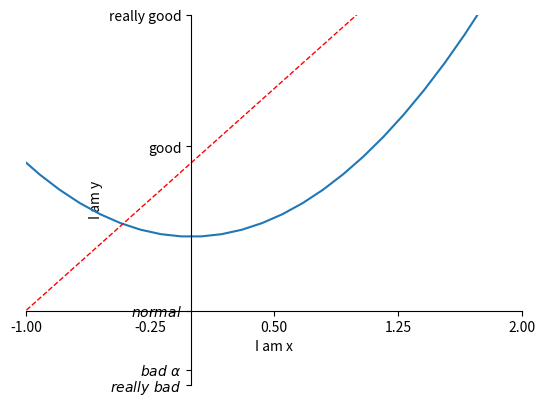

Write the Python code that produced this figure.
import matplotlib.pyplot as plt
import numpy as np

x = np.linspace(-3, 3, 50)
y1 = 2*x+1
y2 = x**2

# fig 1
plt.figure()
plt.plot(x, y2)
plt.plot(x, y1, color='red', linewidth=1.0, linestyle='--')

# 坐标轴取值范围
plt.xlim((-1,2))
plt.ylim((-2,3))

# 坐标轴label
plt.xlabel('I am x')
plt.ylabel('I am y')

# 坐标轴刻度设定
new_ticks = np.linspace(-1, 2, 5)
print(new_ticks)
plt.xticks(new_ticks)
plt.yticks([-2, -1.8, -1, 1.22, 3], 
            [r'$really\ bad$', r'$bad\ \alpha$', r'$normal$', 'good', 'really good'])
            # 数学形式


# gca = 'get current axis'
# 移动坐标轴
ax = plt.gca()
# 右边和上边轴移除
ax.spines['right'].set_color('none')
ax.spines['top'].set_color('none')

# 设定左边轴为y轴, 下边轴为x轴
ax.xaxis.set_ticks_position('bottom')
ax.yaxis.set_ticks_position('left')

# 移动x和y轴位置
# x 轴在y=-1处
ax.spines['bottom'].set_position(('data', -1))
# y轴在x=0处
ax.spines['left'].set_position(('data', 0))

plt.show()